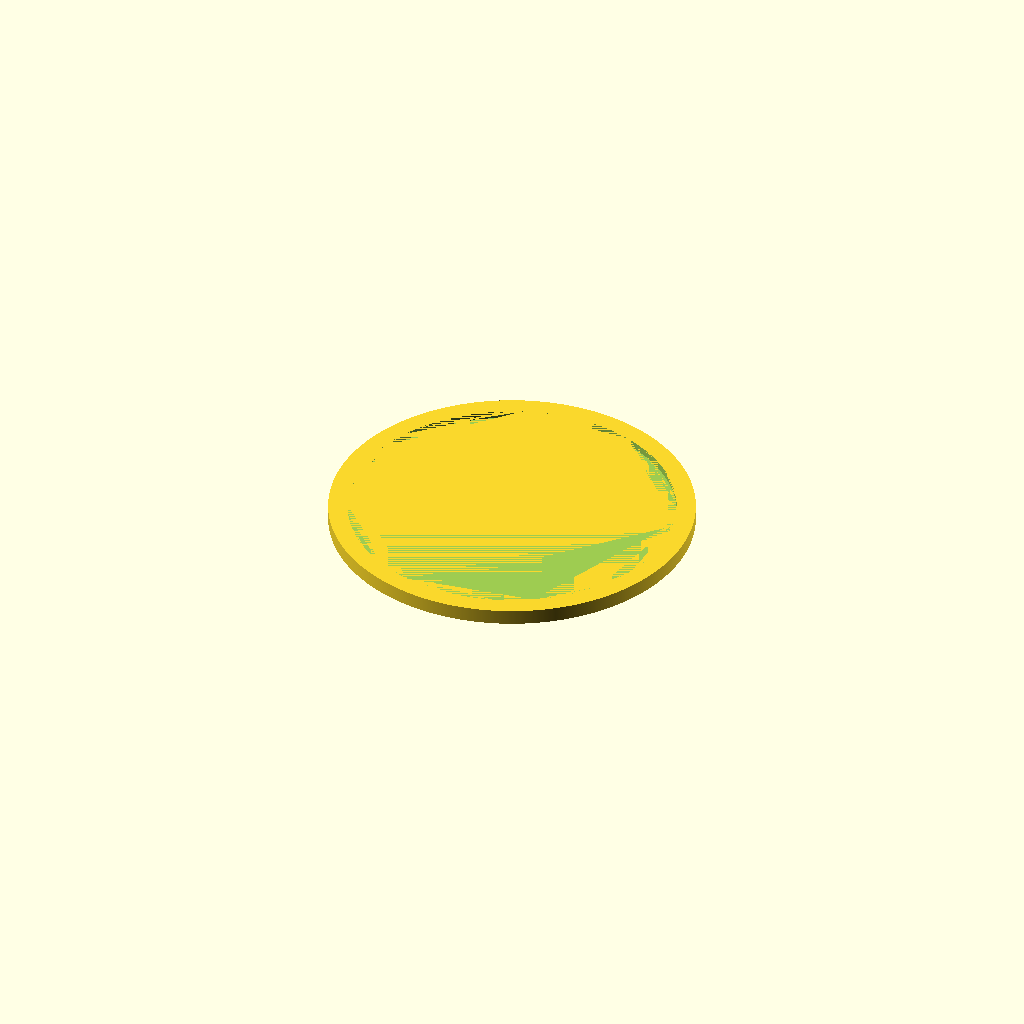
Cell 1: rendered with the file's own defaults.
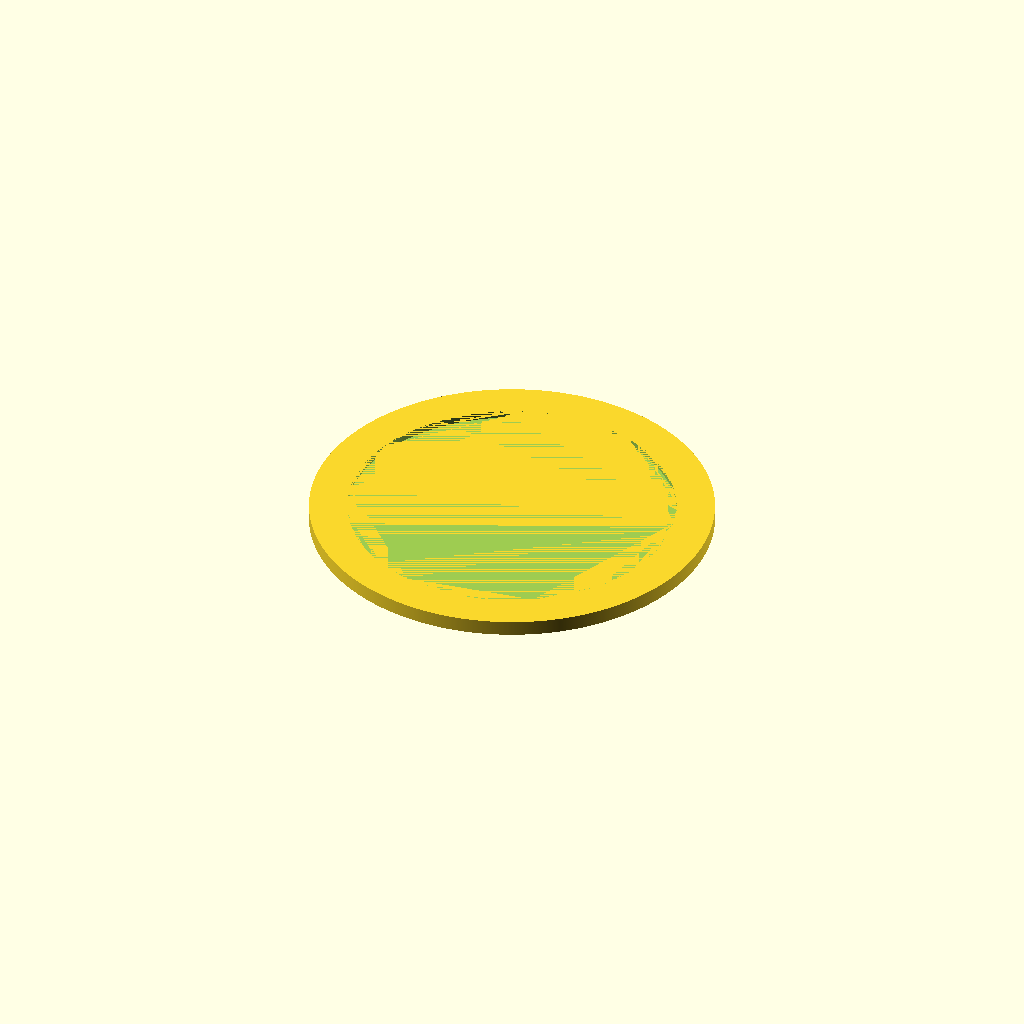
Cell 2: the same model with coasterOffset = 10.
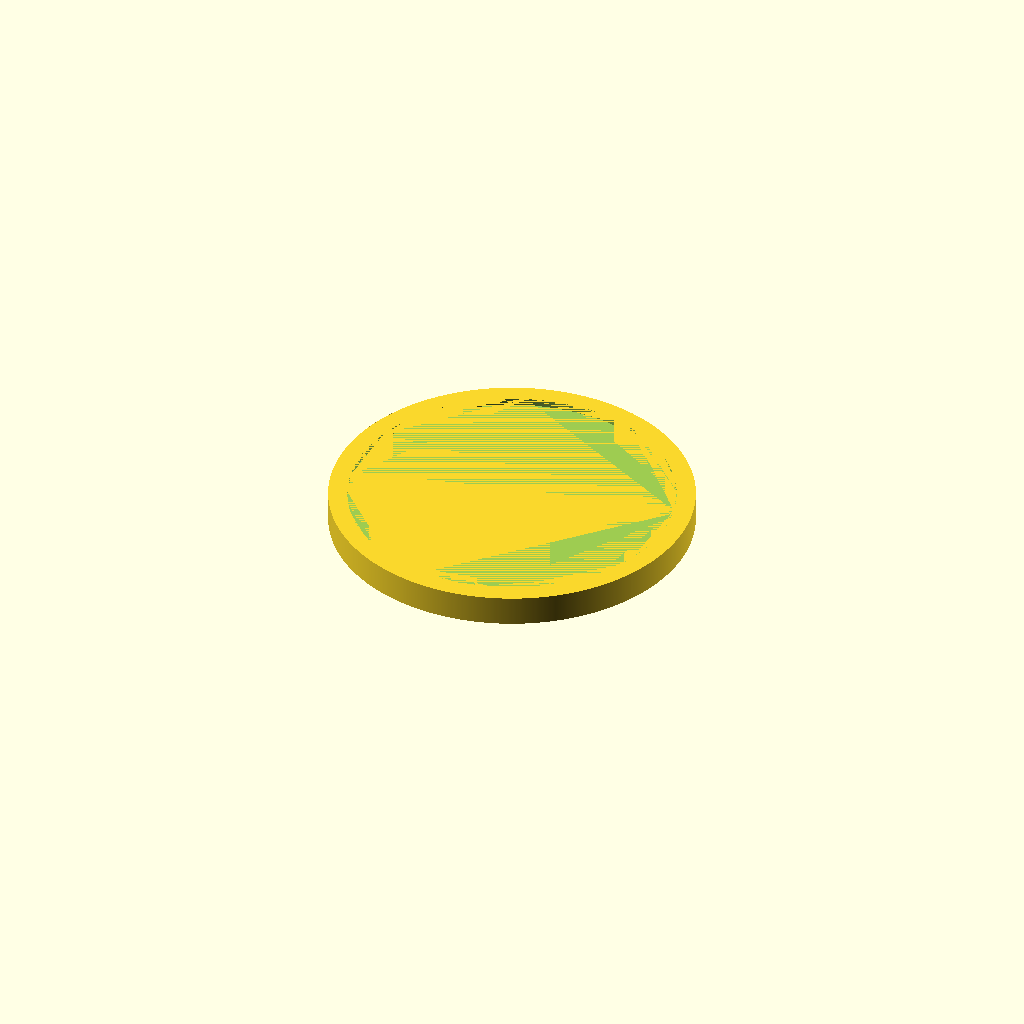
Cell 3: the same model with coasterThickness = 8.
All cells are drawn from one camera (rotation 55°, 0°, 25°, orthographic, colour scheme Cornfield), so only the parameter changes between them.
The OpenSCAD source (MTG/CircleCoaster.scad):
$fn = 1000;

slotRadius = 86 / 2;
slotThickness = 2;
coasterOffset = 5;
coasterRadius = slotRadius + coasterOffset;
coasterThickness = 4;

difference() {
  linear_extrude(coasterThickness) {
    circle(coasterRadius);
  }

  translate(v=[0, 0, coasterThickness - slotThickness]) {
    linear_extrude(slotThickness) {
      circle(slotRadius);
    }
  }
}
Customizer parameters (derived from the source; name, type, default, range or options):
slotThickness: number, default 2
coasterOffset: number, default 5
coasterThickness: number, default 4
